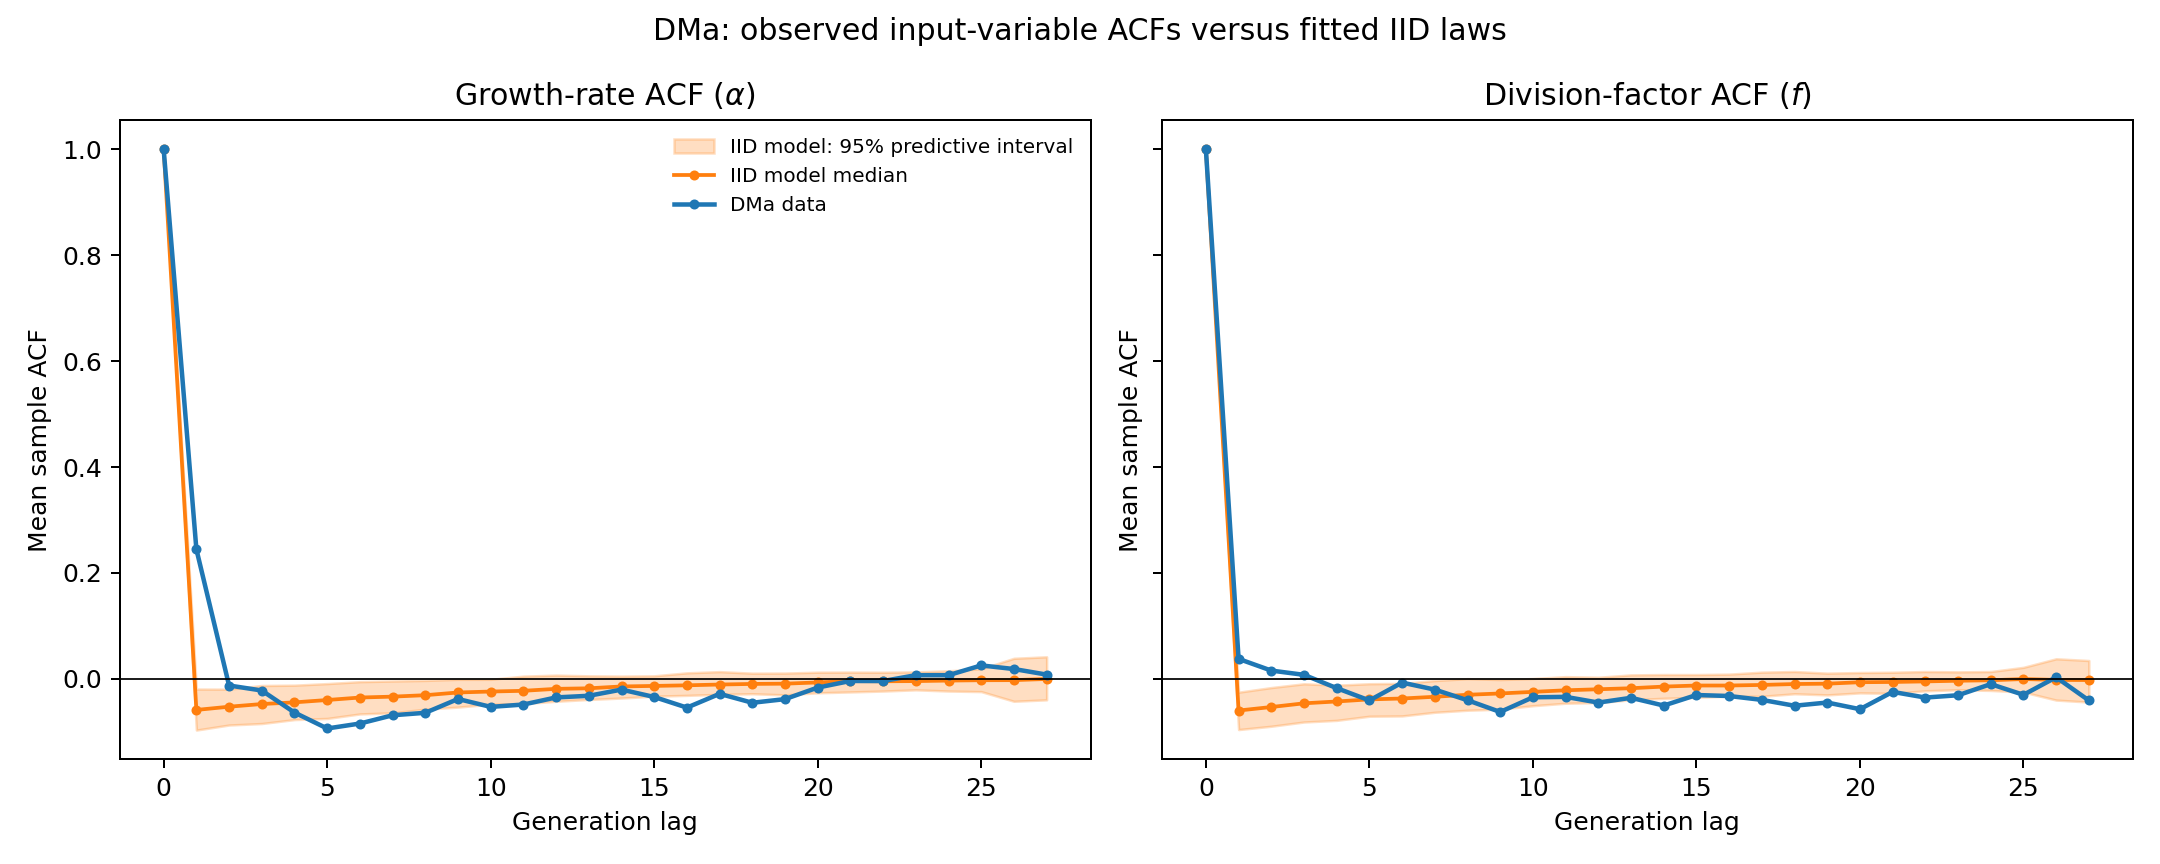

The table this chart was drawn from, first rows:
lag, observed_alpha, predictive_median_alpha, predictive_q2.5_alpha, predictive_q97.5_alpha, observed_f, predictive_median_f, predictive_q2.5_f, predictive_q97.5_f
0, 1.0, 1.0, 1.0, 1.0, 1.0, 1.0, 1.0, 1.0
1, 0.2447, -0.05874, -0.09676, -0.01935, 0.03768, -0.05987, -0.09583, -0.02523
2, -0.01261, -0.05264, -0.08722, -0.01956, 0.01558, -0.05323, -0.08955, -0.0165
3, -0.02205, -0.0476, -0.08441, -0.01255, 0.007553, -0.04625, -0.08152, -0.009347
4, -0.06369, -0.04444, -0.07695, -0.01198, -0.01756, -0.04276, -0.07845, -0.012
5, -0.09377, -0.04001, -0.07481, -0.009001, -0.04077, -0.03881, -0.07065, -0.009244
6, -0.08443, -0.03531, -0.06631, -0.005345, -0.007116, -0.03717, -0.07008, -0.008615
7, -0.06882, -0.03362, -0.06414, -0.004135, -0.02035, -0.03388, -0.06315, -0.003243
8, -0.06416, -0.03091, -0.05722, -0.003014, -0.0404, -0.0301, -0.0593, 0.0003162
9, -0.03808, -0.02578, -0.0534, -0.000977, -0.06258, -0.02766, -0.05735, -0.001395
10, -0.05297, -0.02399, -0.04783, -0.0009479, -0.03486, -0.0246, -0.05075, 0.0005219
11, -0.04854, -0.02263, -0.04674, 0.005083, -0.03406, -0.02164, -0.04607, 0.004147
12, -0.03513, -0.0189, -0.04239, 0.006969, -0.04484, -0.01971, -0.04483, 0.002965
13, -0.03202, -0.01789, -0.03899, 0.005663, -0.03584, -0.01775, -0.03958, 0.00744
14, -0.02032, -0.0144, -0.03624, 0.005098, -0.05048, -0.01465, -0.03674, 0.008102
15, -0.0343, -0.01339, -0.03275, 0.005642, -0.03059, -0.01263, -0.03497, 0.008049
16, -0.05434, -0.01224, -0.03121, 0.01133, -0.03244, -0.01263, -0.03271, 0.008874
17, -0.02835, -0.01077, -0.02929, 0.01358, -0.03976, -0.01153, -0.03293, 0.01262
18, -0.0452, -0.009636, -0.02812, 0.01068, -0.05082, -0.00981, -0.02816, 0.01381
19, -0.03832, -0.00915, -0.03025, 0.01086, -0.04475, -0.00918, -0.03033, 0.01071
20, -0.0165, -0.006788, -0.02632, 0.01253, -0.05734, -0.006406, -0.02654, 0.01191
21, -0.004043, -0.004282, -0.02474, 0.01267, -0.02468, -0.005956, -0.02736, 0.01244
22, -0.004128, -0.004613, -0.02307, 0.0124, -0.03536, -0.004869, -0.02258, 0.01379
23, 0.006858, -0.004283, -0.02076, 0.01306, -0.03101, -0.003624, -0.02056, 0.01316
24, 0.006875, -0.003299, -0.02305, 0.01518, -0.00998, -0.002719, -0.02191, 0.01377
25, 0.02535, -0.002632, -0.02411, 0.01898, -0.03018, -0.0003845, -0.02498, 0.02171
26, 0.01851, -0.002477, -0.04238, 0.03878, 0.002962, -0.002065, -0.04011, 0.03786
27, 0.007986, -0.0002663, -0.03963, 0.0416, -0.04081, -0.002276, -0.04387, 0.03457
